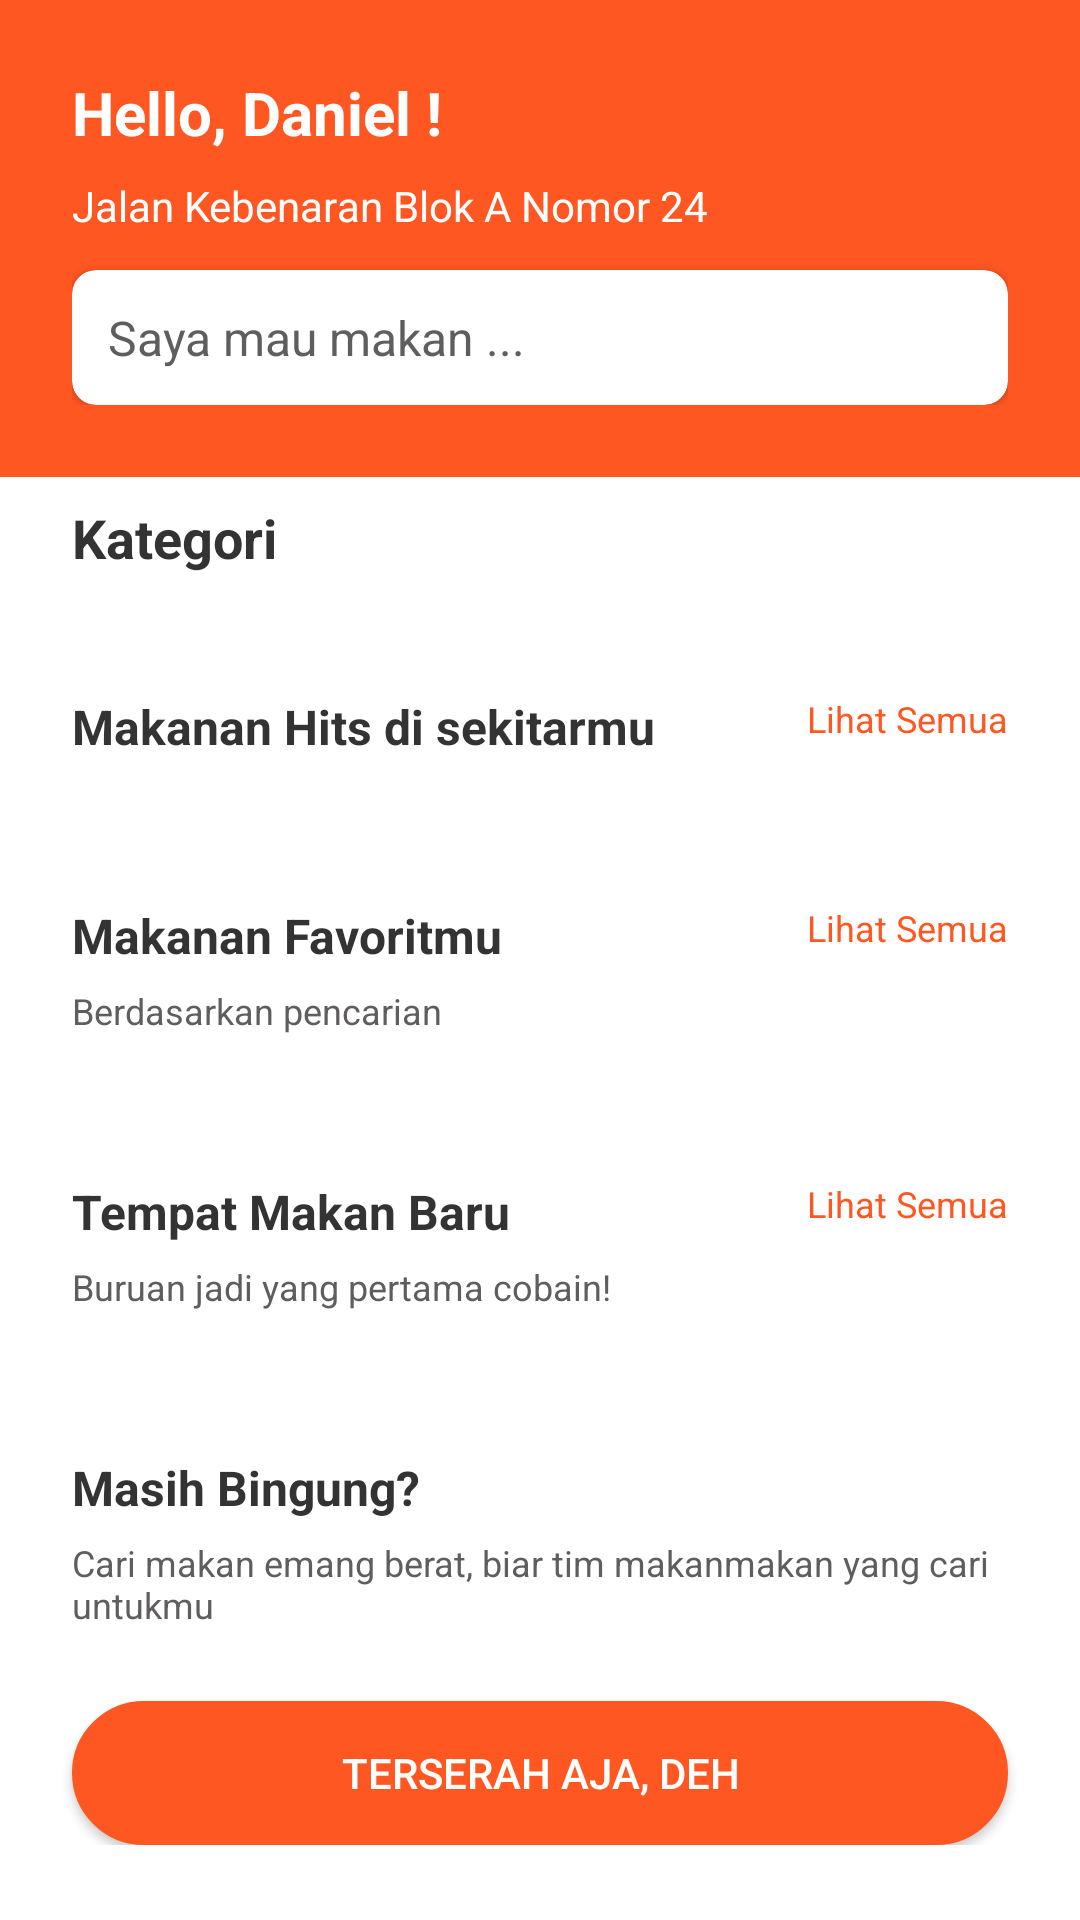

Layout XML and referenced resources for this Android screen:
<!-- AndroidManifest.xml: application theme Theme.MakanMakanProject -->
<!-- res/layout/fragment_home.xml -->
<?xml version="1.0" encoding="utf-8"?>
<androidx.core.widget.NestedScrollView xmlns:android="http://schemas.android.com/apk/res/android"
    xmlns:app="http://schemas.android.com/apk/res-auto"
    xmlns:tools="http://schemas.android.com/tools"
    android:layout_width="match_parent"
    android:layout_height="match_parent">

    <androidx.constraintlayout.widget.ConstraintLayout
        android:layout_width="match_parent"
        android:layout_height="match_parent"
        android:paddingBottom="80dp">

        <androidx.constraintlayout.widget.ConstraintLayout
            android:id="@+id/clHeader"
            android:layout_width="match_parent"
            android:layout_height="wrap_content"
            android:background="@color/orange_primary"
            android:paddingHorizontal="24dp"
            android:paddingVertical="24dp"
            app:layout_constraintEnd_toEndOf="parent"
            app:layout_constraintStart_toStartOf="parent"
            app:layout_constraintTop_toTopOf="parent">

            <TextView
                android:id="@+id/tvHello"
                android:layout_width="wrap_content"
                android:layout_height="wrap_content"
                android:text="Hello, Daniel !"
                android:textColor="@color/white"
                android:textSize="20sp"
                android:textStyle="bold"
                app:layout_constraintStart_toStartOf="parent"
                app:layout_constraintTop_toTopOf="parent" />

            <TextView
                android:id="@+id/tvLocation"
                android:layout_width="wrap_content"
                android:layout_height="wrap_content"
                android:layout_marginTop="8dp"
                android:drawableStart="@drawable/ic_location"
                android:drawablePadding="8dp"
                android:text="Jalan Kebenaran Blok A Nomor 24"
                android:textColor="@color/white"
                android:textSize="14sp"
                app:layout_constraintStart_toStartOf="parent"
                app:layout_constraintTop_toBottomOf="@id/tvHello" />

            <androidx.cardview.widget.CardView
                android:id="@+id/cvSearch"
                android:layout_width="0dp"
                android:layout_height="45dp"
                android:layout_marginTop="12dp"
                app:cardBackgroundColor="@color/white"
                app:cardCornerRadius="8dp"
                app:layout_constraintEnd_toEndOf="parent"
                app:layout_constraintStart_toStartOf="parent"
                app:layout_constraintTop_toBottomOf="@id/tvLocation">

                <TextView
                    android:id="@+id/tvSearch"
                    android:layout_width="wrap_content"
                    android:layout_height="wrap_content"
                    android:layout_gravity="center_vertical"
                    android:layout_marginStart="12dp"
                    android:drawableStart="@drawable/ic_search"
                    android:drawablePadding="8dp"
                    android:text="Saya mau makan ..."
                    android:textColor="@color/black_2"
                    android:textSize="16sp" />

            </androidx.cardview.widget.CardView>


        </androidx.constraintlayout.widget.ConstraintLayout>

        <TextView
            android:id="@+id/tvCategory"
            android:layout_width="wrap_content"
            android:layout_height="wrap_content"
            android:layout_marginTop="8dp"
            android:paddingHorizontal="24dp"
            android:text="Kategori"
            android:textColor="@color/black_primary"
            android:textSize="18sp"
            android:textStyle="bold"
            app:layout_constraintStart_toStartOf="parent"
            app:layout_constraintTop_toBottomOf="@id/clHeader" />

        <androidx.recyclerview.widget.RecyclerView
            android:id="@+id/rvCategory"
            android:layout_width="match_parent"
            android:layout_height="wrap_content"
            android:layout_marginTop="8dp"
            android:clipToPadding="false"
            android:paddingHorizontal="24dp"
            app:layout_constraintEnd_toEndOf="parent"
            app:layout_constraintStart_toStartOf="parent"
            app:layout_constraintTop_toBottomOf="@id/tvCategory" />

        <TextView
            android:id="@+id/tvNearby"
            android:layout_width="wrap_content"
            android:layout_height="wrap_content"
            android:layout_marginStart="24dp"
            android:layout_marginTop="32dp"
            android:text="Makanan Hits di sekitarmu"
            android:textColor="@color/black_primary"
            android:textSize="16sp"
            android:textStyle="bold"
            app:layout_constraintLeft_toLeftOf="parent"
            app:layout_constraintTop_toBottomOf="@id/rvCategory" />

        <TextView
            android:id="@+id/tvSeeAllNearby"
            android:layout_width="wrap_content"
            android:layout_height="wrap_content"
            android:layout_marginTop="32dp"
            android:layout_marginEnd="24dp"
            android:text="Lihat Semua"
            android:textColor="@color/orange_primary"
            android:textSize="12sp"
            app:layout_constraintRight_toRightOf="parent"
            app:layout_constraintTop_toBottomOf="@id/rvCategory" />

        <androidx.recyclerview.widget.RecyclerView
            android:id="@+id/rvNearby"
            android:layout_width="match_parent"
            android:layout_height="wrap_content"
            android:layout_marginTop="16dp"
            android:clipToPadding="false"
            android:paddingHorizontal="24dp"
            app:layout_constraintTop_toBottomOf="@id/tvNearby" />

        <TextView
            android:id="@+id/tvFavorite"
            android:layout_width="wrap_content"
            android:layout_height="wrap_content"
            android:layout_marginStart="24dp"
            android:layout_marginTop="32dp"
            android:text="Makanan Favoritmu"
            android:textColor="@color/black_primary"
            android:textSize="16sp"
            android:textStyle="bold"
            app:layout_constraintLeft_toLeftOf="parent"
            app:layout_constraintTop_toBottomOf="@id/rvNearby" />

        <TextView
            android:id="@+id/tvFavoriteSub"
            android:layout_width="wrap_content"
            android:layout_height="wrap_content"
            android:layout_marginStart="24dp"
            android:layout_marginTop="6dp"
            android:text="Berdasarkan pencarian"
            android:textColor="@color/black_2"
            android:textSize="12sp"
            app:layout_constraintLeft_toLeftOf="parent"
            app:layout_constraintTop_toBottomOf="@id/tvFavorite" />

        <TextView
            android:id="@+id/tvSeeAllFavorite"
            android:layout_width="wrap_content"
            android:layout_height="wrap_content"
            android:layout_marginTop="32dp"
            android:layout_marginEnd="24dp"
            android:text="Lihat Semua"
            android:textColor="@color/orange_primary"
            android:textSize="12sp"
            app:layout_constraintRight_toRightOf="parent"
            app:layout_constraintTop_toBottomOf="@id/rvNearby" />

        <androidx.recyclerview.widget.RecyclerView
            android:id="@+id/rvFavorite"
            android:layout_width="match_parent"
            android:layout_height="wrap_content"
            android:layout_marginTop="16dp"
            android:clipToPadding="false"
            android:paddingHorizontal="24dp"
            app:layout_constraintTop_toBottomOf="@id/tvFavoriteSub" />

        <TextView
            android:id="@+id/tvNewPlace"
            android:layout_width="wrap_content"
            android:layout_height="wrap_content"
            android:layout_marginStart="24dp"
            android:layout_marginTop="32dp"
            android:text="Tempat Makan Baru"
            android:textColor="@color/black_primary"
            android:textSize="16sp"
            android:textStyle="bold"
            app:layout_constraintLeft_toLeftOf="parent"
            app:layout_constraintTop_toBottomOf="@id/rvFavorite" />

        <TextView
            android:id="@+id/tvNewPlaceSub"
            android:layout_width="wrap_content"
            android:layout_height="wrap_content"
            android:layout_marginStart="24dp"
            android:layout_marginTop="6dp"
            android:text="Buruan jadi yang pertama cobain!"
            android:textColor="@color/black_2"
            android:textSize="12sp"
            app:layout_constraintLeft_toLeftOf="parent"
            app:layout_constraintTop_toBottomOf="@id/tvNewPlace" />

        <TextView
            android:id="@+id/tvSeeAllNewPlace"
            android:layout_width="wrap_content"
            android:layout_height="wrap_content"
            android:layout_marginTop="32dp"
            android:layout_marginEnd="24dp"
            android:text="Lihat Semua"
            android:textColor="@color/orange_primary"
            android:textSize="12sp"
            app:layout_constraintRight_toRightOf="parent"
            app:layout_constraintTop_toBottomOf="@id/rvFavorite" />

        <androidx.recyclerview.widget.RecyclerView
            android:id="@+id/rvNewPlace"
            android:layout_width="match_parent"
            android:layout_height="wrap_content"
            android:layout_marginTop="16dp"
            android:clipToPadding="false"
            android:paddingHorizontal="24dp"
            app:layout_constraintTop_toBottomOf="@id/tvNewPlaceSub" />

        <TextView
            android:id="@+id/tvStillConfuse"
            android:layout_width="wrap_content"
            android:layout_height="wrap_content"
            android:layout_marginStart="24dp"
            android:layout_marginTop="32dp"
            android:text="Masih Bingung?"
            android:textColor="@color/black_primary"
            android:textSize="16sp"
            android:textStyle="bold"
            app:layout_constraintLeft_toLeftOf="parent"
            app:layout_constraintTop_toBottomOf="@id/rvNewPlace" />

        <TextView
            android:id="@+id/tvStillConfuseSub"
            android:layout_width="match_parent"
            android:layout_height="wrap_content"
            android:layout_marginStart="24dp"
            android:layout_marginTop="6dp"
            android:text="Cari makan emang berat, biar tim makanmakan yang cari untukmu"
            android:textColor="@color/black_2"
            android:textSize="12sp"
            app:layout_constraintLeft_toLeftOf="parent"
            app:layout_constraintRight_toRightOf="parent"
            app:layout_constraintTop_toBottomOf="@id/tvStillConfuse" />

        <Button
            android:id="@+id/btnRandom"
            android:layout_width="match_parent"
            android:layout_height="wrap_content"
            android:layout_marginHorizontal="24dp"
            android:layout_marginTop="24dp"
            android:background="@drawable/button_orange"
            android:text="Terserah aja, deh"
            android:textColor="@color/white"
            app:layout_constraintLeft_toLeftOf="parent"
            app:layout_constraintRight_toRightOf="parent"
            app:layout_constraintTop_toBottomOf="@id/tvStillConfuseSub" />
    </androidx.constraintlayout.widget.ConstraintLayout>
</androidx.core.widget.NestedScrollView>
<!-- resources referenced by this layout -->
<resources>
  <color name="black_2">#5F5D5D</color>
  <color name="black_primary">#333333</color>
  <color name="orange_primary">#FF5722</color>
  <color name="white">#FFFFFFFF</color>
  <!-- drawable button_orange (drawable) -->
  <?xml version="1.0" encoding="UTF-8"?>
  <shape xmlns:android="http://schemas.android.com/apk/res/android"
      android:shape="rectangle">
      <solid android:color="@color/orange_primary" />
      <stroke
          android:width="2dp"
          android:color="@color/orange_primary" />
      <corners android:radius="36dp" />
  </shape>
  <style name="Theme.MakanMakanProject" parent="Theme.MaterialComponents.DayNight.NoActionBar">
          
          <item name="colorPrimary">@color/orange_primary</item>
          <item name="colorPrimaryVariant">@color/orange_1</item>
          <item name="colorOnPrimary">@color/orange_primary</item>
          
          <item name="colorSecondary">@color/teal_200</item>
          <item name="colorSecondaryVariant">@color/teal_700</item>
          <item name="colorOnSecondary">@color/black</item>
          
          <item name="android:statusBarColor" tools:targetApi="l">@color/orange_primary</item>
          
      </style>
  <color name="orange_1">#FFD8CC</color>
  <color name="teal_200">#FF03DAC5</color>
  <color name="teal_700">#FF018786</color>
  <color name="black">#FF000000</color>
</resources>
